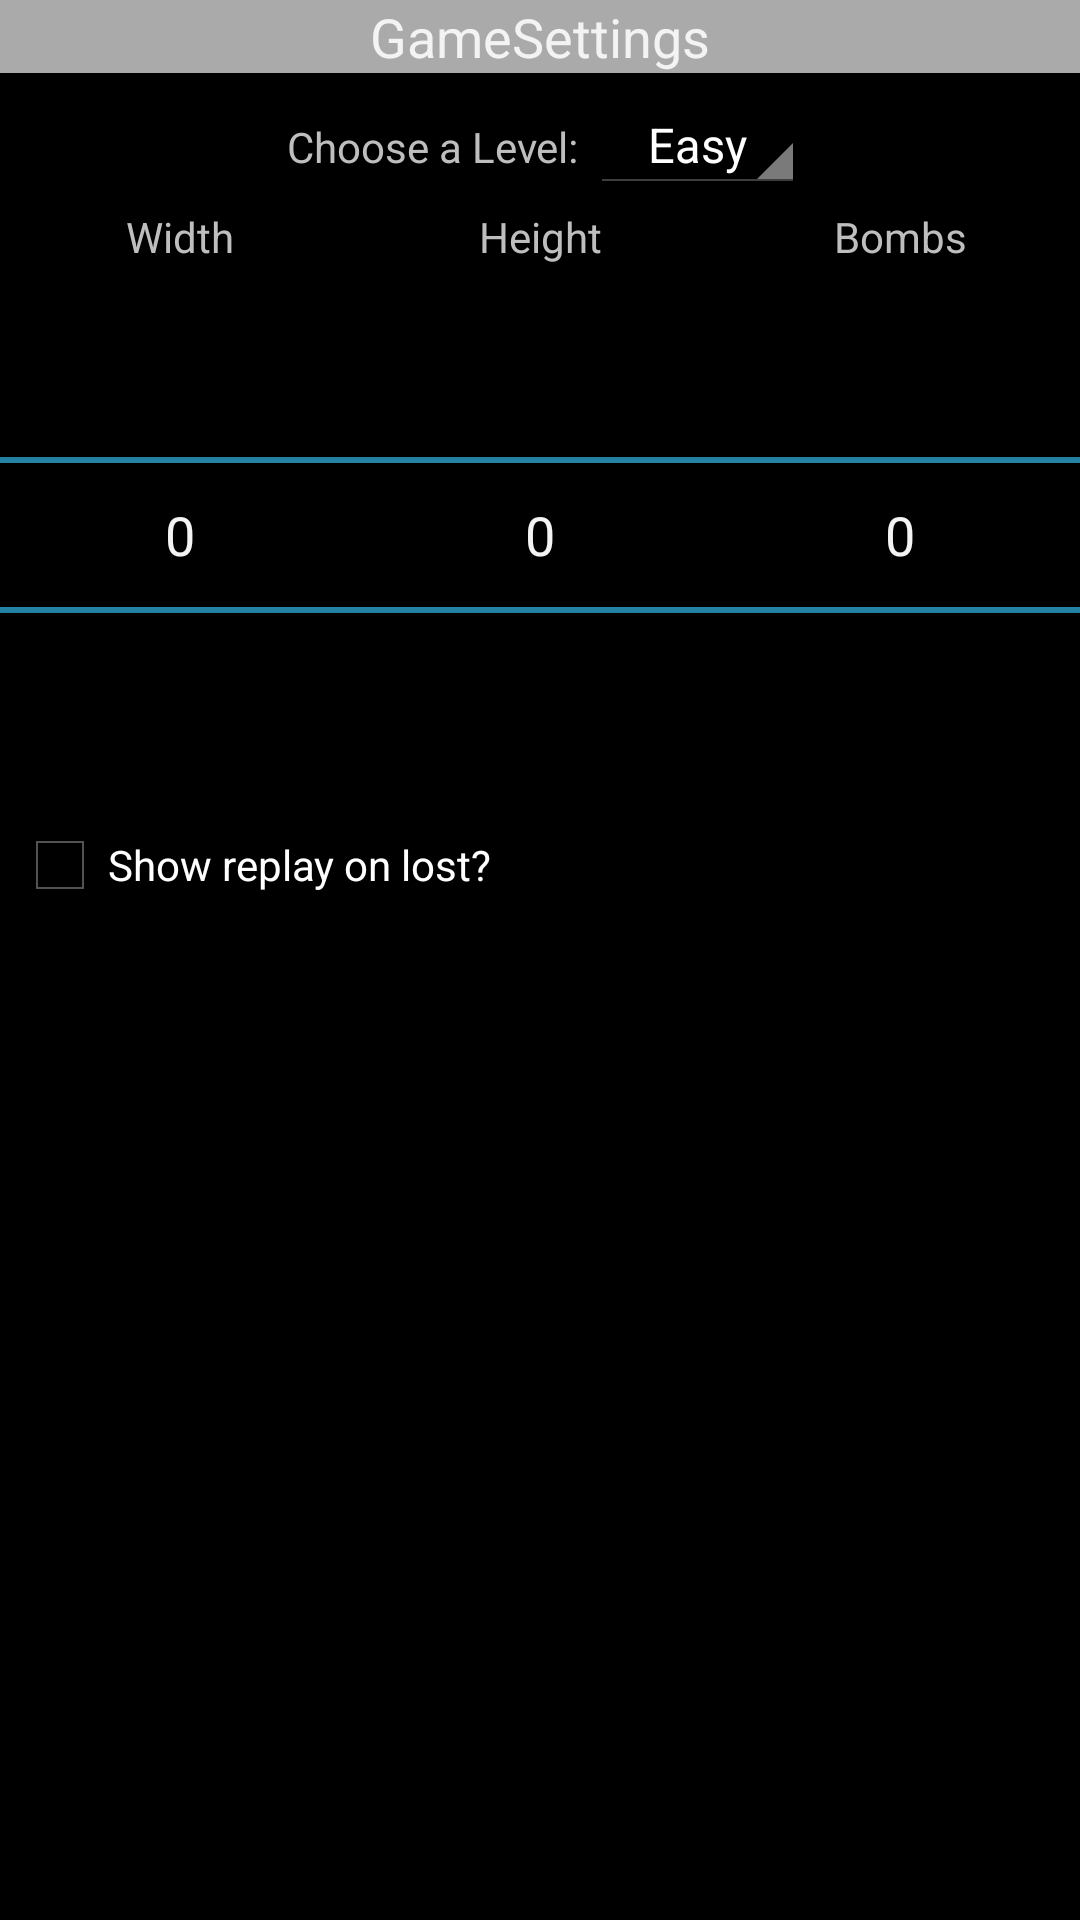

Layout XML and referenced resources for this Android screen:
<!-- AndroidManifest.xml: application theme ThemeSelector -->
<!-- res/layout/layout_gamesettings.xml -->
<?xml version="1.0" encoding="utf-8"?>
<ScrollView xmlns:android="http://schemas.android.com/apk/res/android"
    android:id="@+id/scrollGameSettings"
    android:layout_width="match_parent"
    android:layout_height="match_parent"
    android:gravity="center_horizontal"
    android:orientation="vertical" >

        <LinearLayout
            android:layout_width="match_parent"
            android:layout_height="wrap_content"
            android:orientation="vertical" >

            <TextView
                android:id="@+id/tvGameSettings_title"
                android:layout_width="match_parent"
                android:layout_height="wrap_content"
                android:background="@android:color/darker_gray"
                android:gravity="center_horizontal"
                android:text="@string/gameSettings"
                android:textAppearance="?android:attr/textAppearanceMedium" />

            <LinearLayout
                android:layout_width="match_parent"
                android:layout_height="wrap_content"
                android:layout_marginTop="8dip"
                android:gravity="center_horizontal" >

                <TextView
                    android:id="@+id/tvGameSettings_diffSpinner"
                    android:layout_width="wrap_content"
                    android:layout_height="wrap_content"
                    android:gravity="end"
                    android:paddingStart="4dip"
                    android:paddingEnd="4dip"
                    android:text="@string/chooseAlevel"
                    android:textAppearance="@android:style/TextAppearance.Small" />

                <Spinner
                    android:id="@+id/spinner_difficulty"
                    android:layout_width="wrap_content"
                    android:layout_height="wrap_content"
                    android:entries="@array/difficultylevels"
                    android:gravity="center_horizontal"
                    android:prompt="@string/difficultiy_prompt"
                    android:spinnerMode="dropdown" />
            </LinearLayout>

            <LinearLayout
                android:layout_width="match_parent"
                android:layout_height="wrap_content"
                android:layout_marginTop="5dip" >

                <TextView
                    android:id="@+id/tvWidth"
                    android:layout_width="match_parent"
                    android:layout_height="wrap_content"
                    android:layout_weight="1"
                    android:gravity="center_horizontal"
                    android:text="@string/width"
                    android:textAppearance="@android:style/TextAppearance.Small" />

                <TextView
                    android:id="@+id/tvHeight"
                    android:layout_width="match_parent"
                    android:layout_height="wrap_content"
                    android:layout_weight="1"
                    android:gravity="center_horizontal"
                    android:text="@string/height"
                    android:textAppearance="@android:style/TextAppearance.Small" />

                <TextView
                    android:id="@+id/tvBombs"
                    android:layout_width="match_parent"
                    android:layout_height="wrap_content"
                    android:layout_weight="1"
                    android:gravity="center_horizontal"
                    android:text="@string/bombs"
                    android:textAppearance="@android:style/TextAppearance.Small" />
            </LinearLayout>

            <LinearLayout
                android:layout_width="match_parent"
                android:layout_height="wrap_content" >

                <NumberPicker
                    android:id="@+id/npWidth"
                    android:layout_width="match_parent"
                    android:layout_height="wrap_content"
                    android:layout_weight="1"
                    android:focusableInTouchMode="true" />

                <NumberPicker
                    android:id="@+id/npHeight"
                    android:layout_width="match_parent"
                    android:layout_height="wrap_content"
                    android:layout_weight="1"
                    android:focusableInTouchMode="true" />

                <NumberPicker
                    android:id="@+id/npBombs"
                    android:layout_width="match_parent"
                    android:layout_height="wrap_content"
                    android:layout_weight="1"
                    android:focusableInTouchMode="true" />
            </LinearLayout>

            <CheckBox
                android:id="@+id/cbShowReplayOnLost"
                android:layout_width="wrap_content"
                android:layout_height="wrap_content"
                android:layout_gravity="start"
                android:layout_margin="4dip"
                android:text="@string/ShowReplayOnLost"
                android:textAppearance="@android:style/TextAppearance.Small" />
        </LinearLayout>
</ScrollView>
<!-- resources referenced by this layout -->
<resources>
  <string-array name="difficultylevels">
          <item>Easy</item>
          <item>Normal</item>
          <item>Hard</item>
          <item>Custom</item>
      </string-array>
  <string name="ShowReplayOnLost">Show replay on lost?</string>
  <string name="bombs">Bombs</string>
  <string name="chooseAlevel">Choose a Level: </string>
  <string name="difficultiy_prompt">Choose a difficulty</string>
  <string name="gameSettings">GameSettings</string>
  <string name="height">Height</string>
  <string name="width">Width</string>
  <style name="ThemeSelector" parent="android:Theme.Holo" />
</resources>
